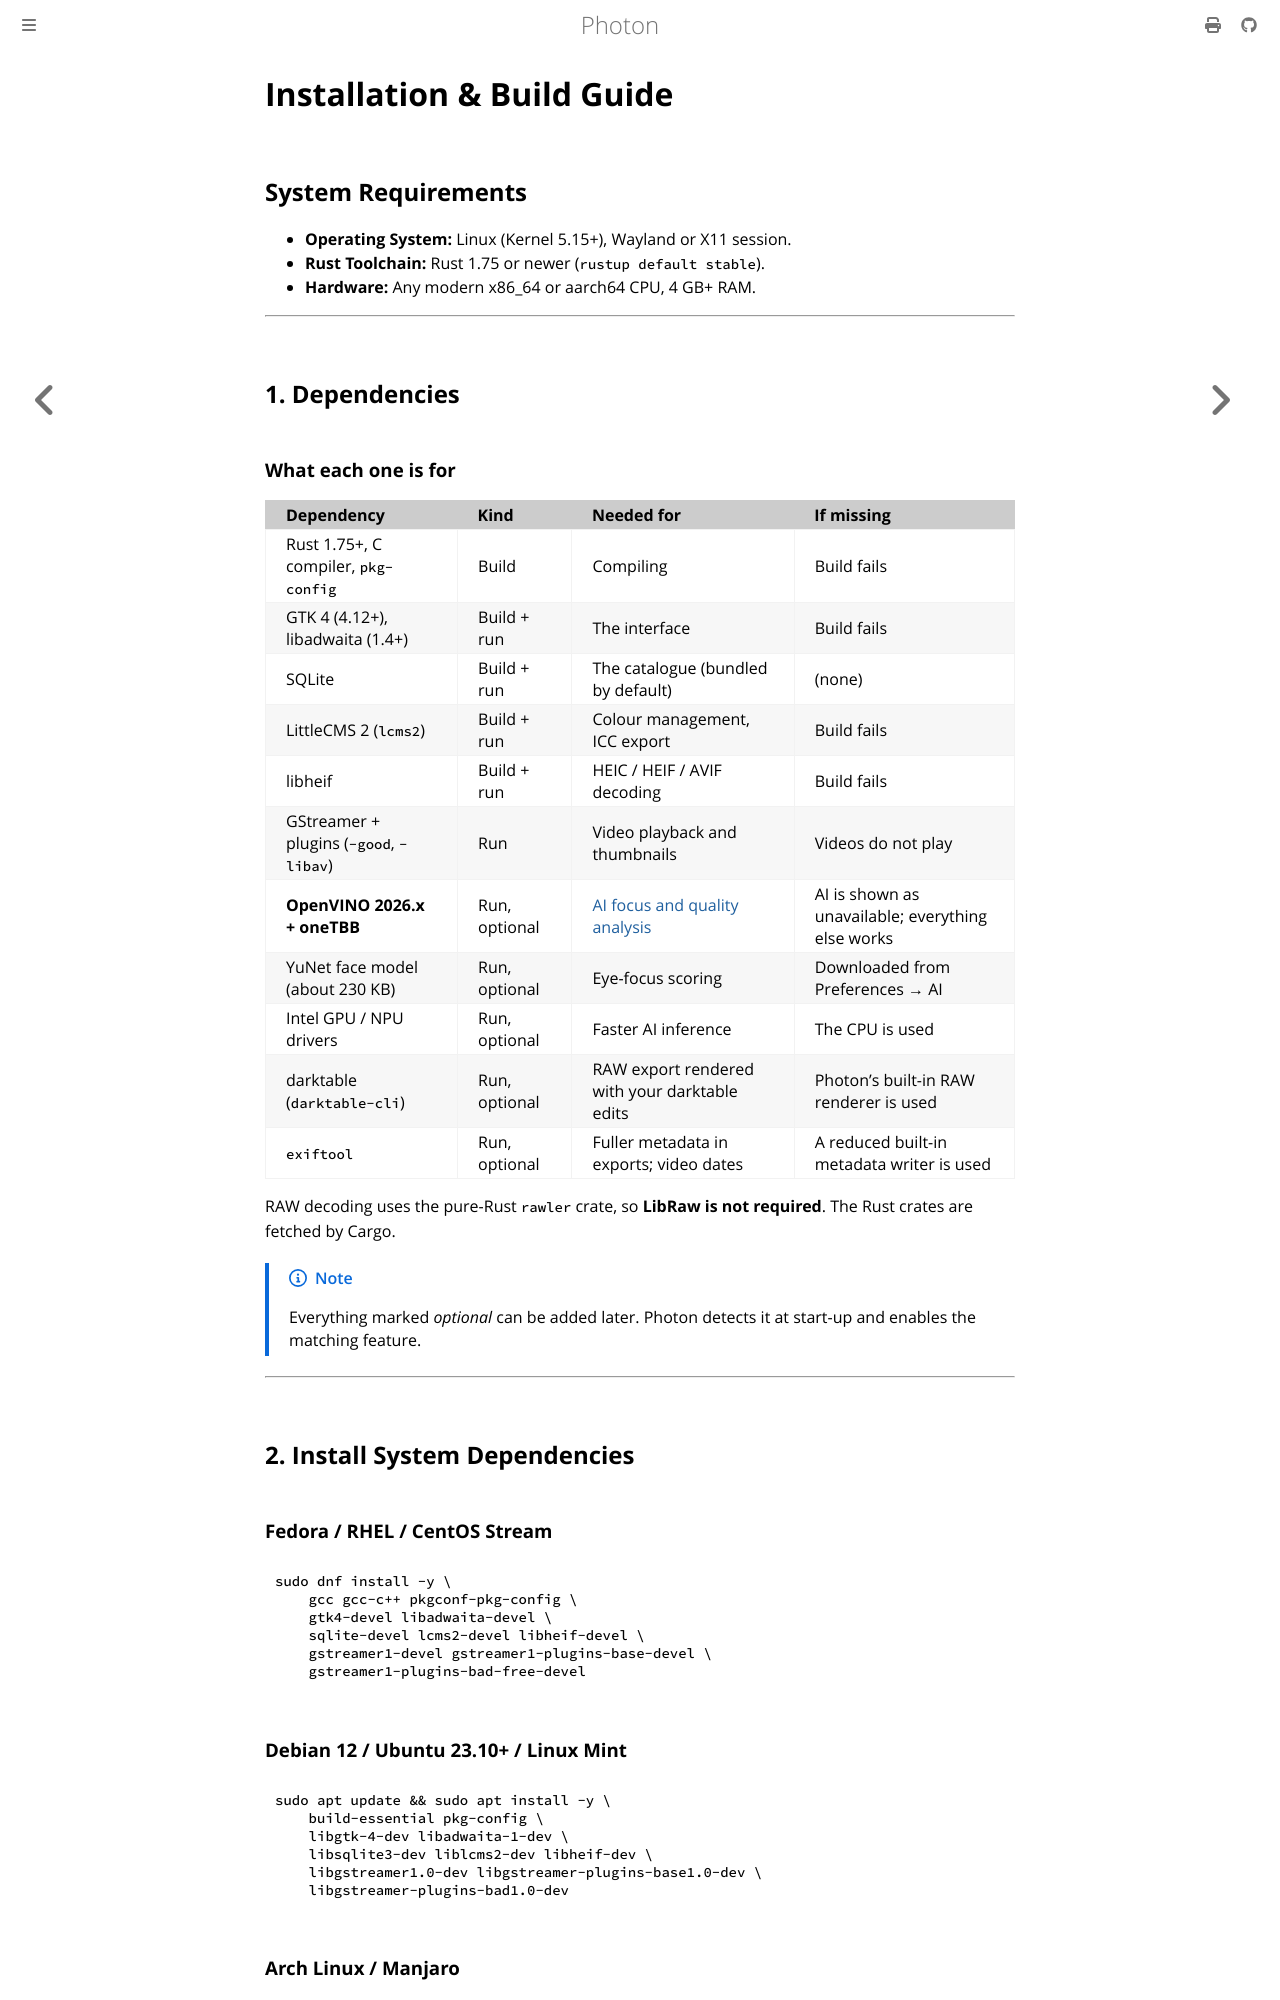

repository: rudrab/Photon · page: installation.html · generator: mdbook

# Installation & Build Guide

## System Requirements

* **Operating System:** Linux (Kernel 5.15+), Wayland or X11 session.
* **Rust Toolchain:** Rust 1.75 or newer (`rustup default stable`).
* **Hardware:** Any modern x86_64 or aarch64 CPU, 4 GB+ RAM.

---

## 1. Dependencies

### What each one is for

| Dependency | Kind | Needed for | If missing |
| :--- | :--- | :--- | :--- |
| Rust 1.75+, C compiler, `pkg-config` | Build | Compiling | Build fails |
| GTK 4 (4.12+), libadwaita (1.4+) | Build + run | The interface | Build fails |
| SQLite | Build + run | The catalogue (bundled by default) | (none) |
| LittleCMS 2 (`lcms2`) | Build + run | Colour management, ICC export | Build fails |
| libheif | Build + run | HEIC / HEIF / AVIF decoding | Build fails |
| GStreamer + plugins (`-good`, `-libav`) | Run | Video playback and thumbnails | Videos do not play |
| **OpenVINO 2026.x + oneTBB** | Run, optional | [AI focus and quality analysis](guide/ai_quality.md) | AI is shown as unavailable; everything else works |
| YuNet face model (about 230 KB) | Run, optional | Eye-focus scoring | Downloaded from Preferences → AI |
| Intel GPU / NPU drivers | Run, optional | Faster AI inference | The CPU is used |
| darktable (`darktable-cli`) | Run, optional | RAW export rendered with your darktable edits | Photon's built-in RAW renderer is used |
| `exiftool` | Run, optional | Fuller metadata in exports; video dates | A reduced built-in metadata writer is used |

RAW decoding uses the pure-Rust `rawler` crate, so **LibRaw is not required**. The Rust crates are fetched by Cargo.

>[!NOTE]
>Everything marked *optional* can be added later. Photon detects it at start-up and enables the matching feature.

---

## 2. Install System Dependencies

### Fedora / RHEL / CentOS Stream
```bash
sudo dnf install -y \
    gcc gcc-c++ pkgconf-pkg-config \
    gtk4-devel libadwaita-devel \
    sqlite-devel lcms2-devel libheif-devel \
    gstreamer1-devel gstreamer1-plugins-base-devel \
    gstreamer1-plugins-bad-free-devel
```

### Debian 12 / Ubuntu 23.10+ / Linux Mint
```bash
sudo apt update && sudo apt install -y \
    build-essential pkg-config \
    libgtk-4-dev libadwaita-1-dev \
    libsqlite3-dev liblcms2-dev libheif-dev \
    libgstreamer1.0-dev libgstreamer-plugins-base1.0-dev \
    libgstreamer-plugins-bad1.0-dev
```
